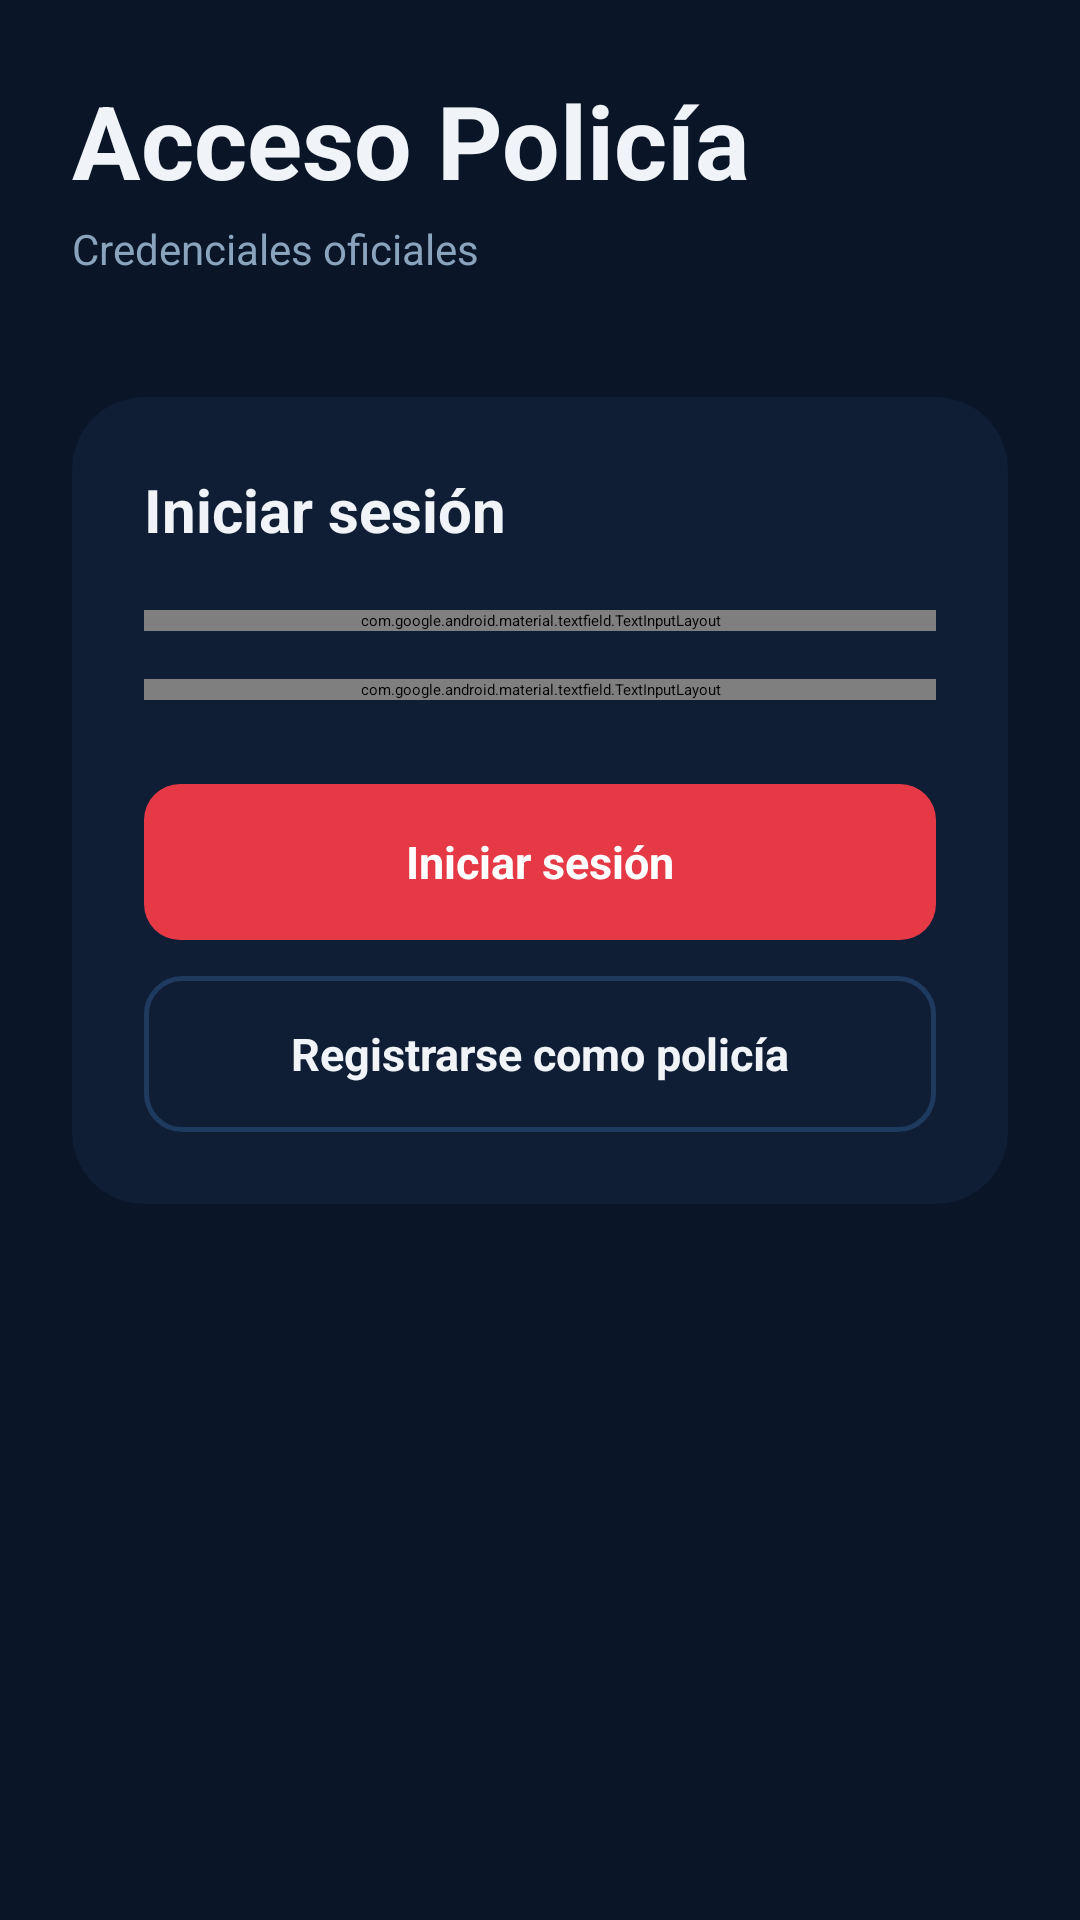

This screen was rendered from an Android layout file. Write that file and the resources it references.
<!-- AndroidManifest.xml: application theme Theme.AlertaRealMobile -->
<!-- res/layout/activity_login_policia.xml -->
<?xml version="1.0" encoding="utf-8"?>
<ScrollView xmlns:android="http://schemas.android.com/apk/res/android"
    xmlns:app="http://schemas.android.com/apk/res-auto"
    android:layout_width="match_parent"
    android:layout_height="match_parent"
    android:background="#0A1628"
    android:fillViewport="true">

    <LinearLayout
        android:layout_width="match_parent"
        android:layout_height="wrap_content"
        android:orientation="vertical"
        android:padding="24dp"
        android:paddingTop="80dp">

        <TextView
            android:layout_width="wrap_content"
            android:layout_height="wrap_content"
            android:text="Acceso Policía"
            android:textColor="#F0F4F8"
            android:textSize="34sp"
            android:textStyle="bold"
            android:layout_marginBottom="4dp"/>

        <TextView
            android:layout_width="wrap_content"
            android:layout_height="wrap_content"
            android:text="Credenciales oficiales"
            android:textColor="#8BA4BE"
            android:textSize="14sp"
            android:layout_marginBottom="40dp"/>

        <androidx.cardview.widget.CardView
            android:layout_width="match_parent"
            android:layout_height="wrap_content"
            app:cardCornerRadius="24dp"
            app:cardElevation="8dp"
            app:cardBackgroundColor="#0F1E35"
            android:layout_marginBottom="16dp">

            <LinearLayout
                android:layout_width="match_parent"
                android:layout_height="wrap_content"
                android:orientation="vertical"
                android:padding="24dp">

                <TextView
                    android:layout_width="wrap_content"
                    android:layout_height="wrap_content"
                    android:text="Iniciar sesión"
                    android:textSize="20sp"
                    android:textColor="#F0F4F8"
                    android:textStyle="bold"
                    android:layout_marginBottom="20dp"/>

                <com.google.android.material.textfield.TextInputLayout
                    style="@style/Widget.AlertaReal.TextInput"
                    android:layout_width="match_parent"
                    android:layout_height="wrap_content"
                    android:hint="Nombre completo"
                    android:layout_marginBottom="16dp">
                    <com.google.android.material.textfield.TextInputEditText
                        android:id="@+id/etNombre"
                        android:layout_width="match_parent"
                        android:layout_height="wrap_content"
                        android:inputType="textPersonName"/>
                </com.google.android.material.textfield.TextInputLayout>

                <com.google.android.material.textfield.TextInputLayout
                    style="@style/Widget.AlertaReal.TextInput"
                    android:layout_width="match_parent"
                    android:layout_height="wrap_content"
                    android:hint="Número de licencia / placa"
                    android:layout_marginBottom="28dp">
                    <com.google.android.material.textfield.TextInputEditText
                        android:id="@+id/etNumLicencia"
                        android:layout_width="match_parent"
                        android:layout_height="wrap_content"
                        android:inputType="text"/>
                </com.google.android.material.textfield.TextInputLayout>

                <TextView
                    android:id="@+id/btnEntrarPolicia"
                    android:layout_width="match_parent"
                    android:layout_height="52dp"
                    android:text="Iniciar sesión"
                    android:textColor="#FFFFFF"
                    android:textSize="15sp"
                    android:textStyle="bold"
                    android:gravity="center"
                    android:background="@drawable/btn_azul"
                    android:layout_marginBottom="12dp"/>

                <TextView
                    android:id="@+id/btnRegistrarse"
                    android:layout_width="match_parent"
                    android:layout_height="52dp"
                    android:text="Registrarse como policía"
                    android:textColor="#F0F4F8"
                    android:textSize="15sp"
                    android:textStyle="bold"
                    android:gravity="center"
                    android:background="@drawable/btn_outline"/>

            </LinearLayout>
        </androidx.cardview.widget.CardView>
    </LinearLayout>
</ScrollView>
<!-- resources referenced by this layout -->
<resources>
  <!-- drawable btn_azul (drawable) -->
  <?xml version="1.0" encoding="utf-8"?>
  <shape xmlns:android="http://schemas.android.com/apk/res/android" android:shape="rectangle">
      <solid android:color="#E63946"/>
      <corners android:radius="12dp"/>
  </shape>
  <!-- drawable btn_outline (drawable) -->
  <?xml version="1.0" encoding="utf-8"?>
  <shape xmlns:android="http://schemas.android.com/apk/res/android" android:shape="rectangle">
      <solid android:color="#0F1E35"/>
      <stroke android:width="1.5dp" android:color="#1E3A5F"/>
      <corners android:radius="12dp"/>
  </shape>
  <style name="Widget.AlertaReal.TextInput" parent="Widget.MaterialComponents.TextInputLayout.OutlinedBox">
          <item name="boxBackgroundColor">#0F1E35</item>
          <item name="boxStrokeColor">@color/text_input_stroke</item>
          <item name="boxStrokeWidth">1.5dp</item>
          <item name="boxStrokeWidthFocused">2dp</item>
          <item name="hintTextColor">@color/text_input_hint</item>
          <item name="android:textColorHint">#2A4A6B</item>
          <item name="boxCornerRadiusTopStart">10dp</item>
          <item name="boxCornerRadiusTopEnd">10dp</item>
          <item name="boxCornerRadiusBottomStart">10dp</item>
          <item name="boxCornerRadiusBottomEnd">10dp</item>
      </style>
  <style name="Theme.AlertaRealMobile" parent="Theme.MaterialComponents.DayNight.NoActionBar">
          <item name="colorPrimary">#E63946</item>
          <item name="colorPrimaryVariant">#0F1E35</item>
          <item name="colorOnPrimary">#FFFFFF</item>
          <item name="colorSecondary">#4ECDC4</item>
          <item name="colorOnSecondary">#0A1628</item>
          <item name="android:colorBackground">#0A1628</item>
          <item name="colorSurface">#0F1E35</item>
          <item name="colorOnSurface">#F0F4F8</item>
          <item name="android:textColorPrimary">#F0F4F8</item>
          <item name="android:textColorSecondary">#8BA4BE</item>
          <item name="android:windowBackground">#0A1628</item>
          <item name="android:statusBarColor">#0A1628</item>
          <item name="android:navigationBarColor">#0F1E35</item>
          <item name="colorControlNormal">#2A4A6B</item>
          <item name="colorControlActivated">#E63946</item>
          <item name="colorControlHighlight">#1E3A5F</item>
          <item name="textAppearanceSubtitle1">@style/TextAppearance.AlertaReal.Subtitle</item>
          <item name="textAppearanceBody1">@style/TextAppearance.AlertaReal.Body</item>
      </style>
  <style name="TextAppearance.AlertaReal.Subtitle" parent="TextAppearance.MaterialComponents.Subtitle1">
          <item name="android:textColor">#F0F4F8</item>
      </style>
  <style name="TextAppearance.AlertaReal.Body" parent="TextAppearance.MaterialComponents.Body1">
          <item name="android:textColor">#8BA4BE</item>
      </style>
</resources>
